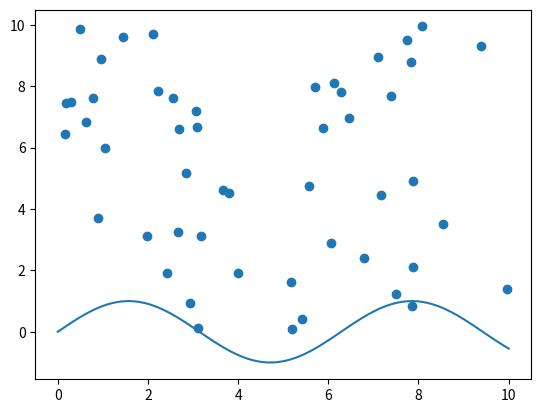

The script that saved this image:
# -*- coding: utf-8 -*-
"""Untitled0.ipynb

Automatically generated by Colab.

Original file is located at
    https://colab.research.google.com/<link-removed>
"""

import matplotlib.pyplot as plt
import numpy as np

x = np.linspace(0, 10, 100)
y = np.sin(x)
plt.plot(x, y)
plt.show()

import matplotlib.pyplot as plt
import numpy as np

x = np.random.rand(50) * 10
y = np.random.rand(50) * 10
plt.scatter(x, y)
plt.show()

